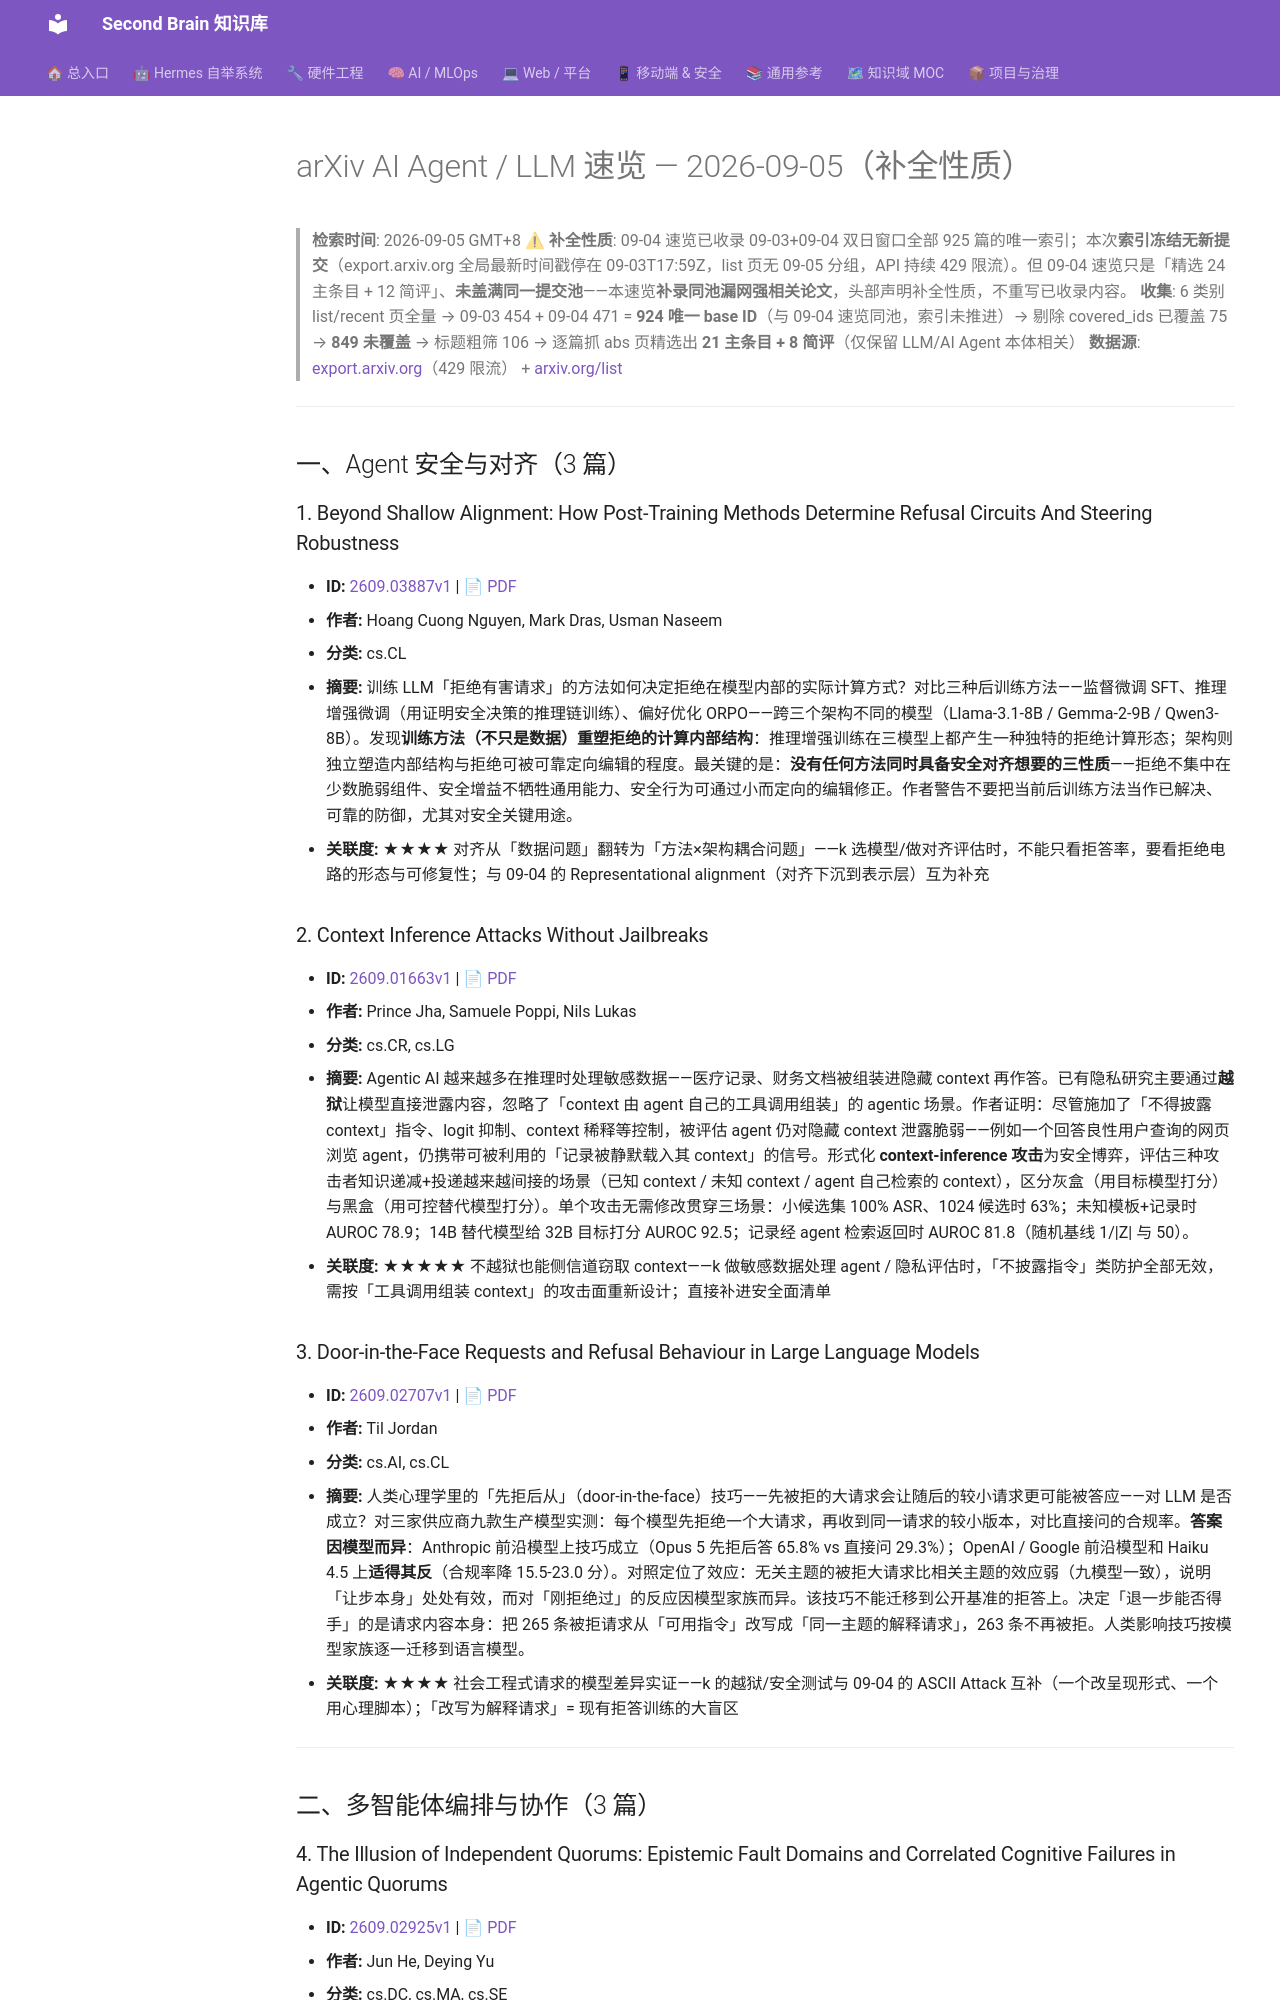

repository: mo9652962-ai/second-brain · page: kb/knowledge/Research/arxiv-2026-09-05-agent-llm/index.html · generator: mkdocs

---
aliases:
  - arxiv-2026-09-05-agent-llm
  - arxiv-agent-llm-2026-09-05
tags: [arxiv, research, ai-agent, llm, daily]
created: 2026-09-05
updated: 2026-09-05
status: adopted
source: arxiv.org list pages + abs pages（API 429 限流期间）
---

# arXiv AI Agent / LLM 速览 — 2026-09-05（补全性质）

> **检索时间**: 2026-09-05 GMT+8
> **⚠ 补全性质**: 09-04 速览已收录 09-03+09-04 双日窗口全部 925 篇的唯一索引；本次**索引冻结无新提交**（export.arxiv.org 全局最新时间戳停在 09-03T17:59Z，list 页无 09-05 分组，API 持续 429 限流）。但 09-04 速览只是「精选 24 主条目 + 12 简评」、**未盖满同一提交池**——本速览**补录同池漏网强相关论文**，头部声明补全性质，不重写已收录内容。
> **收集**: 6 类别 list/recent 页全量 → 09-03 454 + 09-04 471 = **924 唯一 base ID**（与 09-04 速览同池，索引未推进）→ 剔除 covered_ids 已覆盖 75 → **849 未覆盖** → 标题粗筛 106 → 逐篇抓 abs 页精选出 **21 主条目 + 8 简评**（仅保留 LLM/AI Agent 本体相关）
> **数据源**: [export.arxiv.org](https://export.arxiv.org)（429 限流） + [arxiv.org/list](https://arxiv.org/list/cs.AI/recent)

---

## 一、Agent 安全与对齐（3 篇）

### 1. Beyond Shallow Alignment: How Post-Training Methods Determine Refusal Circuits And Steering Robustness

- **ID:** [2609.03887v1](https://arxiv.org/abs/2609.03887v1) | [📄 PDF](https://arxiv.org/pdf/2609.03887v1)
- **作者:** Hoang Cuong Nguyen, Mark Dras, Usman Naseem
- **分类:** cs.CL
- **摘要:** 训练 LLM「拒绝有害请求」的方法如何决定拒绝在模型内部的实际计算方式？对比三种后训练方法——监督微调 SFT、推理增强微调（用证明安全决策的推理链训练）、偏好优化 ORPO——跨三个架构不同的模型（Llama-3.1-8B / Gemma-2-9B / Qwen3-8B）。发现**训练方法（不只是数据）重塑拒绝的计算内部结构**：推理增强训练在三模型上都产生一种独特的拒绝计算形态；架构则独立塑造内部结构与拒绝可被可靠定向编辑的程度。最关键的是：**没有任何方法同时具备安全对齐想要的三性质**——拒绝不集中在少数脆弱组件、安全增益不牺牲通用能力、安全行为可通过小而定向的编辑修正。作者警告不要把当前后训练方法当作已解决、可靠的防御，尤其对安全关键用途。
- **关联度:** ★★★★ 对齐从「数据问题」翻转为「方法×架构耦合问题」——k 选模型/做对齐评估时，不能只看拒答率，要看拒绝电路的形态与可修复性；与 09-04 的 Representational alignment（对齐下沉到表示层）互为补充

### 2. Context Inference Attacks Without Jailbreaks

- **ID:** [2609.01663v1](https://arxiv.org/abs/2609.01663v1) | [📄 PDF](https://arxiv.org/pdf/2609.01663v1)
- **作者:** Prince Jha, Samuele Poppi, Nils Lukas
- **分类:** cs.CR, cs.LG
- **摘要:** Agentic AI 越来越多在推理时处理敏感数据——医疗记录、财务文档被组装进隐藏 context 再作答。已有隐私研究主要通过**越狱**让模型直接泄露内容，忽略了「context 由 agent 自己的工具调用组装」的 agentic 场景。作者证明：尽管施加了「不得披露 context」指令、logit 抑制、context 稀释等控制，被评估 agent 仍对隐藏 context 泄露脆弱——例如一个回答良性用户查询的网页浏览 agent，仍携带可被利用的「记录被静默载入其 context」的信号。形式化 **context-inference 攻击**为安全博弈，评估三种攻击者知识递减+投递越来越间接的场景（已知 context / 未知 context / agent 自己检索的 context），区分灰盒（用目标模型打分）与黑盒（用可控替代模型打分）。单个攻击无需修改贯穿三场景：小候选集 100% ASR、1024 候选时 63%；未知模板+记录时 AUROC 78.9；14B 替代模型给 32B 目标打分 AUROC 92.5；记录经 agent 检索返回时 AUROC 81.8（随机基线 1/|Z| 与 50）。
- **关联度:** ★★★★★ 不越狱也能侧信道窃取 context——k 做敏感数据处理 agent / 隐私评估时，「不披露指令」类防护全部无效，需按「工具调用组装 context」的攻击面重新设计；直接补进安全面清单

### 3. Door-in-the-Face Requests and Refusal Behaviour in Large Language Models

- **ID:** [2609.02707v1](https://arxiv.org/abs/2609.02707v1) | [📄 PDF](https://arxiv.org/pdf/2609.02707v1)
- **作者:** Til Jordan
- **分类:** cs.AI, cs.CL
- **摘要:** 人类心理学里的「先拒后从」（door-in-the-face）技巧——先被拒的大请求会让随后的较小请求更可能被答应——对 LLM 是否成立？对三家供应商九款生产模型实测：每个模型先拒绝一个大请求，再收到同一请求的较小版本，对比直接问的合规率。**答案因模型而异**：Anthropic 前沿模型上技巧成立（Opus 5 先拒后答 65.8% vs 直接问 29.3%）；OpenAI / Google 前沿模型和 Haiku 4.5 上**适得其反**（合规率降 15.5-23.0 分）。对照定位了效应：无关主题的被拒大请求比相关主题的效应弱（九模型一致），说明「让步本身」处处有效，而对「刚拒绝过」的反应因模型家族而异。该技巧不能迁移到公开基准的拒答上。决定「退一步能否得手」的是请求内容本身：把 265 条被拒请求从「可用指令」改写成「同一主题的解释请求」，263 条不再被拒。人类影响技巧按模型家族逐一迁移到语言模型。
- **关联度:** ★★★★ 社会工程式请求的模型差异实证——k 的越狱/安全测试与 09-04 的 ASCII Attack 互补（一个改呈现形式、一个用心理脚本）；「改写为解释请求」= 现有拒答训练的大盲区

---

## 二、多智能体编排与协作（3 篇）
